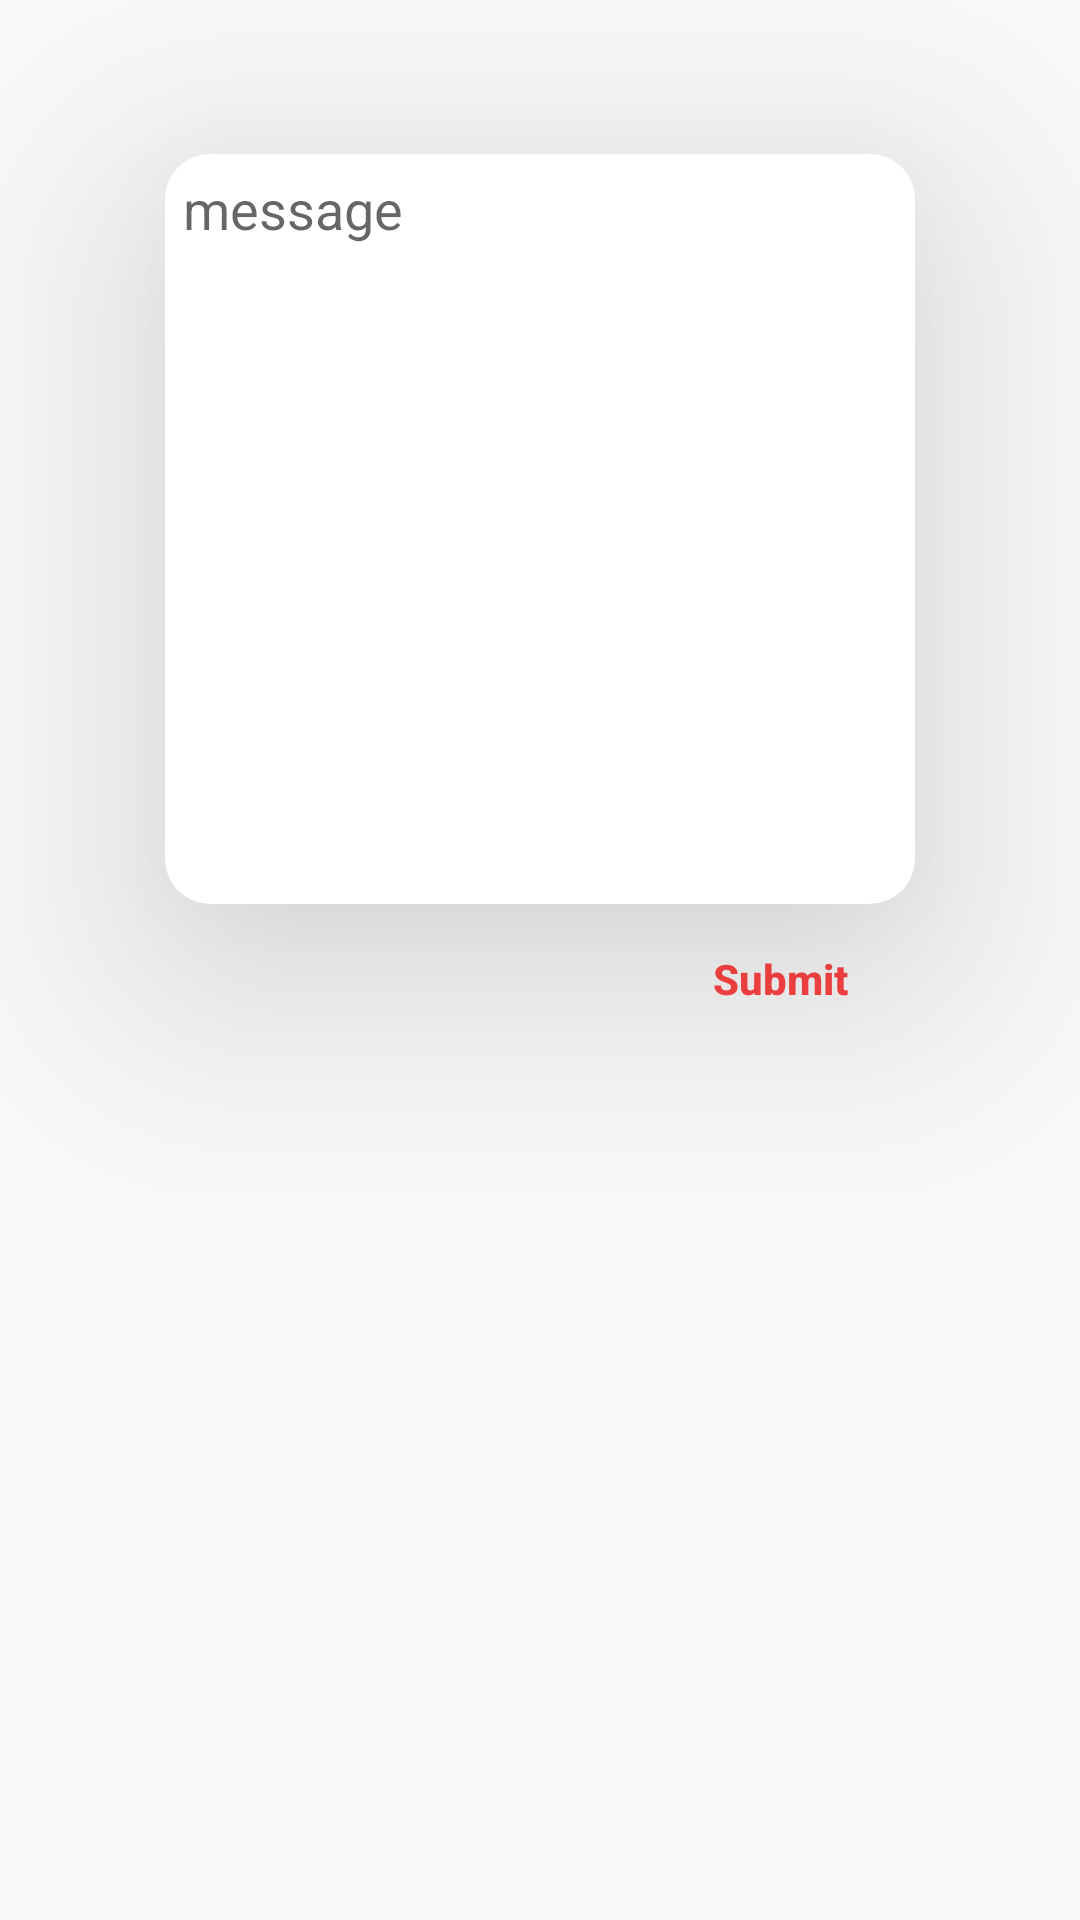

Layout XML and referenced resources for this Android screen:
<!-- AndroidManifest.xml: application theme CustomTheme -->
<!-- res/layout/fragment_contactus.xml -->
<?xml version="1.0" encoding="utf-8"?>
<RelativeLayout xmlns:android="http://schemas.android.com/apk/res/android"
    xmlns:app="http://schemas.android.com/apk/res-auto"
    android:layout_width="match_parent"

    android:layout_height="match_parent"
    android:background="@color/customColorPrimary"
    android:orientation="vertical">

    <EditText
        android:id="@+id/email_field"
        android:layout_width="wrap_content"
        android:layout_height="wrap_content"
        android:layout_alignLeft="@id/card_view_message"
        android:layout_alignRight="@id/card_view_message"
        android:layout_margin="5dp"
        android:inputType="textEmailAddress"
        android:hint="your email address"
        android:visibility="invisible"/>

    <android.support.v7.widget.CardView
        android:id="@+id/card_view_message"
        android:layout_width="250dp"
        android:layout_height="250dp"
        android:layout_below="@id/email_field"
        android:layout_centerHorizontal="true"
        android:layout_gravity="center"
        android:clickable="true"
        android:focusable="true"
        android:foreground="?android:selectableItemBackground"
        app:cardCornerRadius="15dp"
        app:cardElevation="50dp"
        app:cardPreventCornerOverlap="true">

        <RelativeLayout
            android:layout_width="match_parent"
            android:layout_height="match_parent"
            android:layout_margin="6dp">

            <EditText
                android:inputType="textMultiLine"
                android:background="@android:color/transparent"
                android:id="@+id/message_field"
                android:layout_width="match_parent"
                android:gravity="start"
                android:layout_height="250dp"
                android:hint="message" />
        </RelativeLayout>

    </android.support.v7.widget.CardView>
    <Button
        android:id="@+id/submit"
        android:layout_width="wrap_content"
        android:text="Submit"
        android:textAllCaps="false"
        android:layout_below="@id/card_view_message"
        android:layout_alignRight="@id/card_view_message"
        android:layout_margin="1dp"
        android:background="@null"
        android:textColor="@android:color/holo_red_light"
        android:textStyle="bold"
        android:layout_height="wrap_content" />

</RelativeLayout>
<!-- resources referenced by this layout -->
<resources>
  <style name="CustomTheme" parent="Theme.AppCompat.Light.NoActionBar">
          <item name="colorPrimary">@color/Fuchsia</item>
          <item name="colorPrimaryDark">@color/blue</item>
          <item name="colorAccent">@color/red</item>
      </style>
  <color name="Fuchsia">#ff00ff</color>
  <color name="blue">#66ccff</color>
  <color name="red">#ff6666</color>
</resources>
